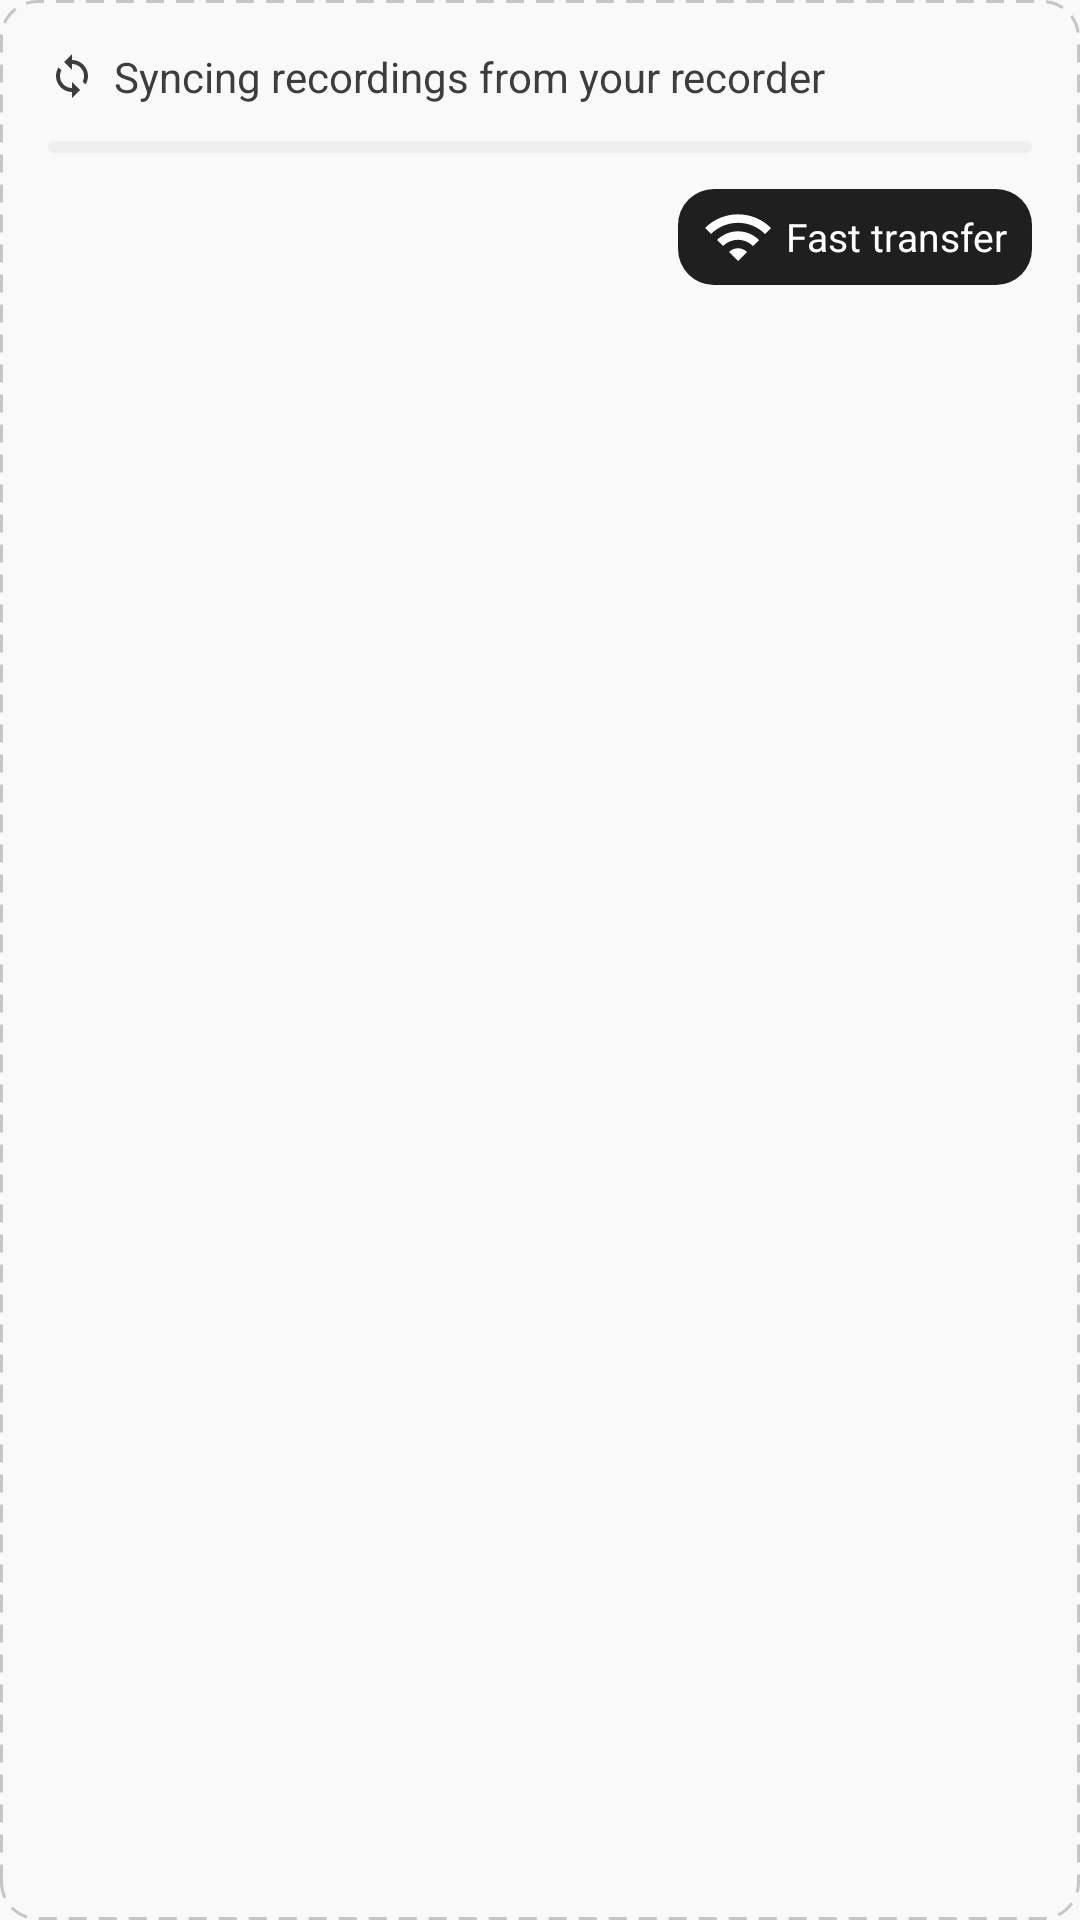

This screen was rendered from an Android layout file. Write that file and the resources it references.
<!-- AndroidManifest.xml: application theme Theme.Transom -->
<!-- res/layout/view_sync_banner.xml -->
<?xml version="1.0" encoding="utf-8"?>
<LinearLayout xmlns:android="http://schemas.android.com/apk/res/android"
    xmlns:app="http://schemas.android.com/apk/res-auto"
    android:layout_width="match_parent"
    android:layout_height="wrap_content"
    android:background="@drawable/bg_sync_banner"
    android:orientation="vertical"
    android:padding="16dp">

    
    <RelativeLayout
        android:layout_width="match_parent"
        android:layout_height="wrap_content">

        <ImageView
            android:id="@+id/syncIcon"
            android:layout_width="16dp"
            android:layout_height="16dp"
            android:layout_centerVertical="true"
            android:contentDescription="@null"
            android:src="@drawable/ic_sync"
            app:tint="?attr/pbColorTextBody" />

        <TextView
            android:id="@+id/syncTitleLabel"
            android:layout_width="wrap_content"
            android:layout_height="wrap_content"
            android:layout_centerVertical="true"
            android:layout_marginStart="6dp"
            android:layout_toEndOf="@id/syncIcon"
            android:fontFamily="sans-serif"
            android:text="@string/syncing_recordings"
            android:textColor="?attr/pbColorTextBody"
            android:textSize="14sp" />

        <TextView
            android:id="@+id/syncCountLabel"
            android:layout_width="wrap_content"
            android:layout_height="wrap_content"
            android:layout_alignParentEnd="true"
            android:layout_centerVertical="true"
            android:fontFamily="sans-serif"
            android:textColor="?attr/colorOnSurfaceVariant"
            android:textSize="13sp" />
    </RelativeLayout>

    
    <FrameLayout
        android:layout_width="match_parent"
        android:layout_height="4dp"
        android:layout_marginTop="12dp"
        android:background="@drawable/bg_progress_track">

        <View
            android:id="@+id/syncProgressFill"
            android:layout_width="0dp"
            android:layout_height="match_parent"
            android:background="@drawable/bg_progress_fill_dark" />
    </FrameLayout>

    
    <RelativeLayout
        android:layout_width="match_parent"
        android:layout_height="wrap_content"
        android:layout_marginTop="12dp">

        <TextView
            android:id="@+id/syncSpeedLabel"
            android:layout_width="wrap_content"
            android:layout_height="wrap_content"
            android:layout_alignParentStart="true"
            android:layout_centerVertical="true"
            android:fontFamily="sans-serif"
            android:textColor="?attr/colorOnSurfaceVariant"
            android:textSize="13sp" />

        <TextView
            android:id="@+id/fastTransferButton"
            android:layout_width="wrap_content"
            android:layout_height="wrap_content"
            android:layout_alignParentEnd="true"
            android:background="@drawable/bg_fast_transfer_button"
            android:drawableStart="@drawable/ic_wifi"
            android:drawablePadding="4dp"
            android:fontFamily="sans-serif"
            android:gravity="center_vertical"
            android:paddingStart="8dp"
            android:paddingTop="4dp"
            android:paddingEnd="8dp"
            android:paddingBottom="4dp"
            android:text="@string/fast_transfer"
            android:textColor="?attr/colorOnPrimary"
            android:textSize="13sp"
            app:drawableTint="?attr/colorOnPrimary" />
    </RelativeLayout>

</LinearLayout>
<!-- resources referenced by this layout -->
<resources>
  <!-- drawable bg_fast_transfer_button (drawable) -->
  <?xml version="1.0" encoding="utf-8"?>
  <shape xmlns:android="http://schemas.android.com/apk/res/android"
      android:shape="rectangle">
      <solid android:color="?attr/colorPrimary" />
      <corners android:radius="12dp" />
  </shape>
  <!-- drawable bg_progress_track (drawable) -->
  <?xml version="1.0" encoding="utf-8"?>
  <shape xmlns:android="http://schemas.android.com/apk/res/android"
      android:shape="rectangle">
      <solid android:color="?attr/colorSurfaceVariant" />
      <corners android:radius="2dp" />
  </shape>
  <!-- drawable bg_sync_banner (drawable) -->
  <?xml version="1.0" encoding="utf-8"?>
  <shape xmlns:android="http://schemas.android.com/apk/res/android"
      android:shape="rectangle">
      <solid android:color="@android:color/transparent" />
      <stroke
          android:width="1dp"
          android:color="?attr/colorOutline"
          android:dashWidth="6dp"
          android:dashGap="4dp" />
      <corners android:radius="12dp" />
  </shape>
  <!-- drawable ic_wifi (drawable) -->
  <?xml version="1.0" encoding="utf-8"?>
  <vector xmlns:android="http://schemas.android.com/apk/res/android"
      android:width="24dp"
      android:height="24dp"
      android:viewportWidth="24"
      android:viewportHeight="24"
      android:tint="?attr/colorControlNormal">
      <path
          android:fillColor="@android:color/white"
          android:pathData="M1,9l2,2c4.97,-4.97 13.03,-4.97 18,0l2,-2C16.93,2.93 7.08,2.93 1,9zM9,17l3,3 3,-3c-1.65,-1.66 -4.34,-1.66 -6,0zM5,13l2,2c2.76,-2.76 7.24,-2.76 10,0l2,-2C15.14,9.14 8.87,9.14 5,13z" />
  </vector>
  <string name="fast_transfer">Fast transfer</string>
  <string name="syncing_recordings">Syncing recordings from your recorder</string>
  <style name="Theme.Transom" parent="Base.Theme.Transom" />
  <color name="pb_primary">#1F1F1F</color>
  <color name="pb_on_primary">#FFFFFF</color>
  <color name="pb_surface">#FFFFFF</color>
  <color name="pb_on_surface">#1F1F1F</color>
  <color name="pb_surface_variant">#EFEFEF</color>
  <color name="pb_on_surface_variant">#646464</color>
  <color name="pb_outline">#C6C6C6</color>
  <color name="pb_error">#C93B2F</color>
  <color name="pb_background">#F9F9F9</color>
  <color name="pb_text_body">#3D3D3D</color>
  <color name="pb_divider">#EBEBEB</color>
  <color name="pb_success">#357A50</color>
  <color name="pb_warning">#9E5C00</color>
  <color name="pb_highlight_flash">#33FF9500</color>
  <color name="pb_selection_tint">#1F3D3D3D</color>
  <style name="ThemeOverlay.Transom.Dialog" parent="ThemeOverlay.MaterialComponents.MaterialAlertDialog">
          <item name="colorPrimary">@color/pb_primary</item>
          <item name="colorOnSurface">@color/pb_on_surface</item>
          <item name="android:textColorPrimary">@color/pb_on_surface</item>
          <item name="android:textColorSecondary">@color/pb_text_body</item>
          <item name="android:textColorAlertDialogListItem">@color/pb_on_surface</item>
          <item name="shapeAppearanceOverlay">@style/ShapeAppearanceOverlay.Transom.Dialog</item>
      </style>
  <style name="ThemeOverlay.Transom.BottomSheet" parent="ThemeOverlay.MaterialComponents.BottomSheetDialog">
          <item name="bottomSheetStyle">@style/Widget.Transom.BottomSheet</item>
          <item name="android:navigationBarColor">@color/pb_surface</item>
      </style>
  <style name="ShapeAppearanceOverlay.Transom.Dialog" parent="">
          <item name="cornerFamily">rounded</item>
          <item name="cornerSize">16dp</item>
      </style>
  <style name="Widget.Transom.BottomSheet" parent="Widget.MaterialComponents.BottomSheet.Modal">
          <item name="android:background">@android:color/transparent</item>
          <item name="backgroundTint">@android:color/transparent</item>
      </style>
</resources>
